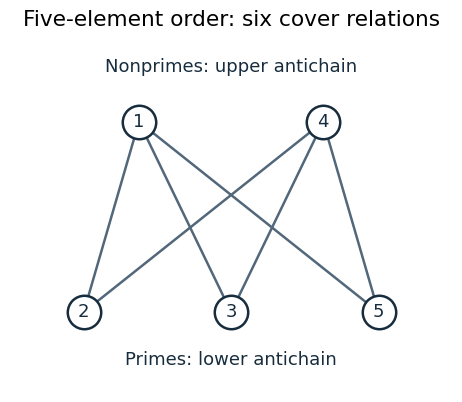

Python code for this plot: (Note: this script raises an exception after producing the figure.)
"""Original Hasse diagram; Python 3.14.4, Matplotlib 3.10.7.

The PNG is written to the current working directory.
"""
from pathlib import Path
import matplotlib
matplotlib.use('Agg')
import matplotlib.pyplot as plt


def main():
    plt.rcParams.update({'font.family': 'DejaVu Sans', 'font.size': 13})
    fig, ax = plt.subplots(figsize=(6.4, 4.3), dpi=160, facecolor='white')
    ax.set_facecolor('white')
    positions = {2: (-1.2, 0), 3: (0, 0), 5: (1.2, 0),
                 1: (-0.75, 1.55), 4: (0.75, 1.55)}
    for lower in (2, 3, 5):
        for upper in (1, 4):
            x0, y0 = positions[lower]
            x1, y1 = positions[upper]
            ax.plot([x0, x1], [y0, y1], color='#526779', lw=1.8, zorder=1)
    for value, (x, y) in positions.items():
        ax.scatter([x], [y], s=580, facecolor='white', edgecolor='#172c3d', lw=1.8, zorder=3)
        ax.text(x, y, str(value), ha='center', va='center', color='#172c3d', zorder=4)
    ax.text(0, 1.96, 'Nonprimes: upper antichain', ha='center', color='#172c3d')
    ax.text(0, -0.43, 'Primes: lower antichain', ha='center', color='#172c3d')
    ax.set_title('Five-element order: six cover relations', pad=16)
    ax.set_xlim(-1.8, 1.8)
    ax.set_ylim(-0.65, 2.15)
    ax.set_aspect('equal')
    ax.axis('off')
    fig.tight_layout(pad=1.3)
    output = Path(Path(__file__).stem + '.png')
    temporary = output.with_suffix('.png.tmp')
    fig.savefig(temporary, format='png', dpi=160, facecolor='white', transparent=False,
                metadata={'Software': 'Matplotlib; original mathematical diagram'})
    temporary.replace(output)
    plt.close(fig)


if __name__ == '__main__':
    main()
